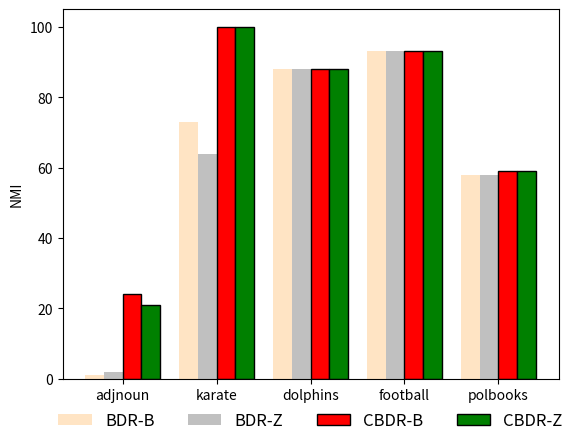

Generate this figure with matplotlib:
import matplotlib
import matplotlib.pyplot as plt
import numpy as np

# plt.figure(figsize=(13, 4))
# 构造x轴刻度标签、数据
labels = ['adjnoun', 'karate', 'dolphins', 'football', 'polbooks']

data = [[1, 73, 88, 93, 58],
        [2, 64, 88, 93, 58],
        [24, 100, 88, 93, 59],
        [21, 100, 88, 93, 59]]

# mod
# data = [[9, 31, 37, 59, 49],
#         [9, 31, 37, 59, 49],
#         [10, 37, 37, 60, 49],
#         [10, 37, 37, 60, 49]]

# f-score
# data = [[38, 94, 98, 90, 80],
#         [38, 91, 98, 90, 82],
#         [53, 100, 98, 92, 85],
#         [50, 100, 98, 92, 85]]

# 'red', 'orange', 'blue', 'green'
# 四组数据
x = np.arange(len(labels))  # x轴刻度标签位置
width = 0.2  # 柱子的宽度
# 计算每个柱子在x轴上的位置，保证x轴刻度标签居中
plt.bar(x - 1.5 * width, data[0], width, color='bisque', label='BDR-B')
plt.bar(x - 0.5 * width, data[1], width, color='silver', label='BDR-Z')
plt.bar(x + 0.5 * width, data[2], width, color='red', edgecolor='black', label='CBDR-B')
plt.bar(x + 1.5 * width, data[3], width, color='green', edgecolor='black', label='CBDR-Z')
plt.ylabel('NMI')
# x轴刻度标签位置不进行计算
plt.xticks(x, labels=labels)
# plt.legend()
plt.legend(loc='upper center', bbox_to_anchor=(0.5, -0.05), ncol=4, frameon=False, fontsize=12)

# plt.show()
plt.savefig('sim_bdr_node_nmi.pdf',bbox_inches="tight")
